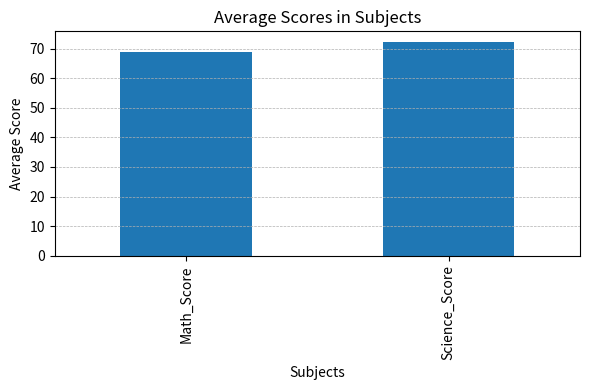
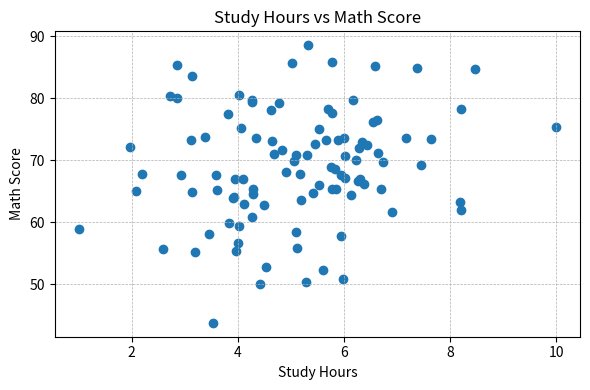

Python code for these plots, in order:

# Student Performance Data Analysis

import pandas as pd
import numpy as np
import matplotlib.pyplot as plt

np.random.seed(42)   
n = 100

data = pd.DataFrame({
    "Student_ID": range(1, n+1),
    "Math_Score": np.random.normal(70, 10, n).clip(40, 100),
    "Science_Score": np.random.normal(72, 12, n).clip(40, 100),
    "Study_Hours": np.random.normal(5, 1.5, n).clip(1, 10),
})

print("First 5 rows of Dataset:\n")
print(data.head())
print("\nDataset Summary:\n")
print(data.describe())

plt.figure(figsize=(6,4))
avg_scores = data[["Math_Score", "Science_Score"]].mean()
avg_scores.plot(kind="bar")
plt.title("Average Scores in Subjects")
plt.xlabel("Subjects")
plt.ylabel("Average Score")
plt.grid(axis='y', linestyle='--', linewidth=0.5)
plt.tight_layout()
plt.show()

plt.figure(figsize=(6,4))
plt.scatter(data["Study_Hours"], data["Math_Score"])
plt.title("Study Hours vs Math Score")
plt.xlabel("Study Hours")
plt.ylabel("Math Score")
plt.grid(linestyle='--', linewidth=0.5)
plt.tight_layout()
plt.show()

print("\n=== Insights ===\n")

print("1. Students score slightly higher in Science than Mathematics on average.")
print(f"   - Average Math Score: {avg_scores['Math_Score']:.2f}")
print(f"   - Average Science Score: {avg_scores['Science_Score']:.2f}")

print("\n2. There is a positive trend between Study Hours and Math Score.")
print("   Students studying 5–8 hours tend to score higher (70+).")

print("\n3. Study Hours do not guarantee performance —")
print("   Several students study more but still score average, showing study quality matters.")
